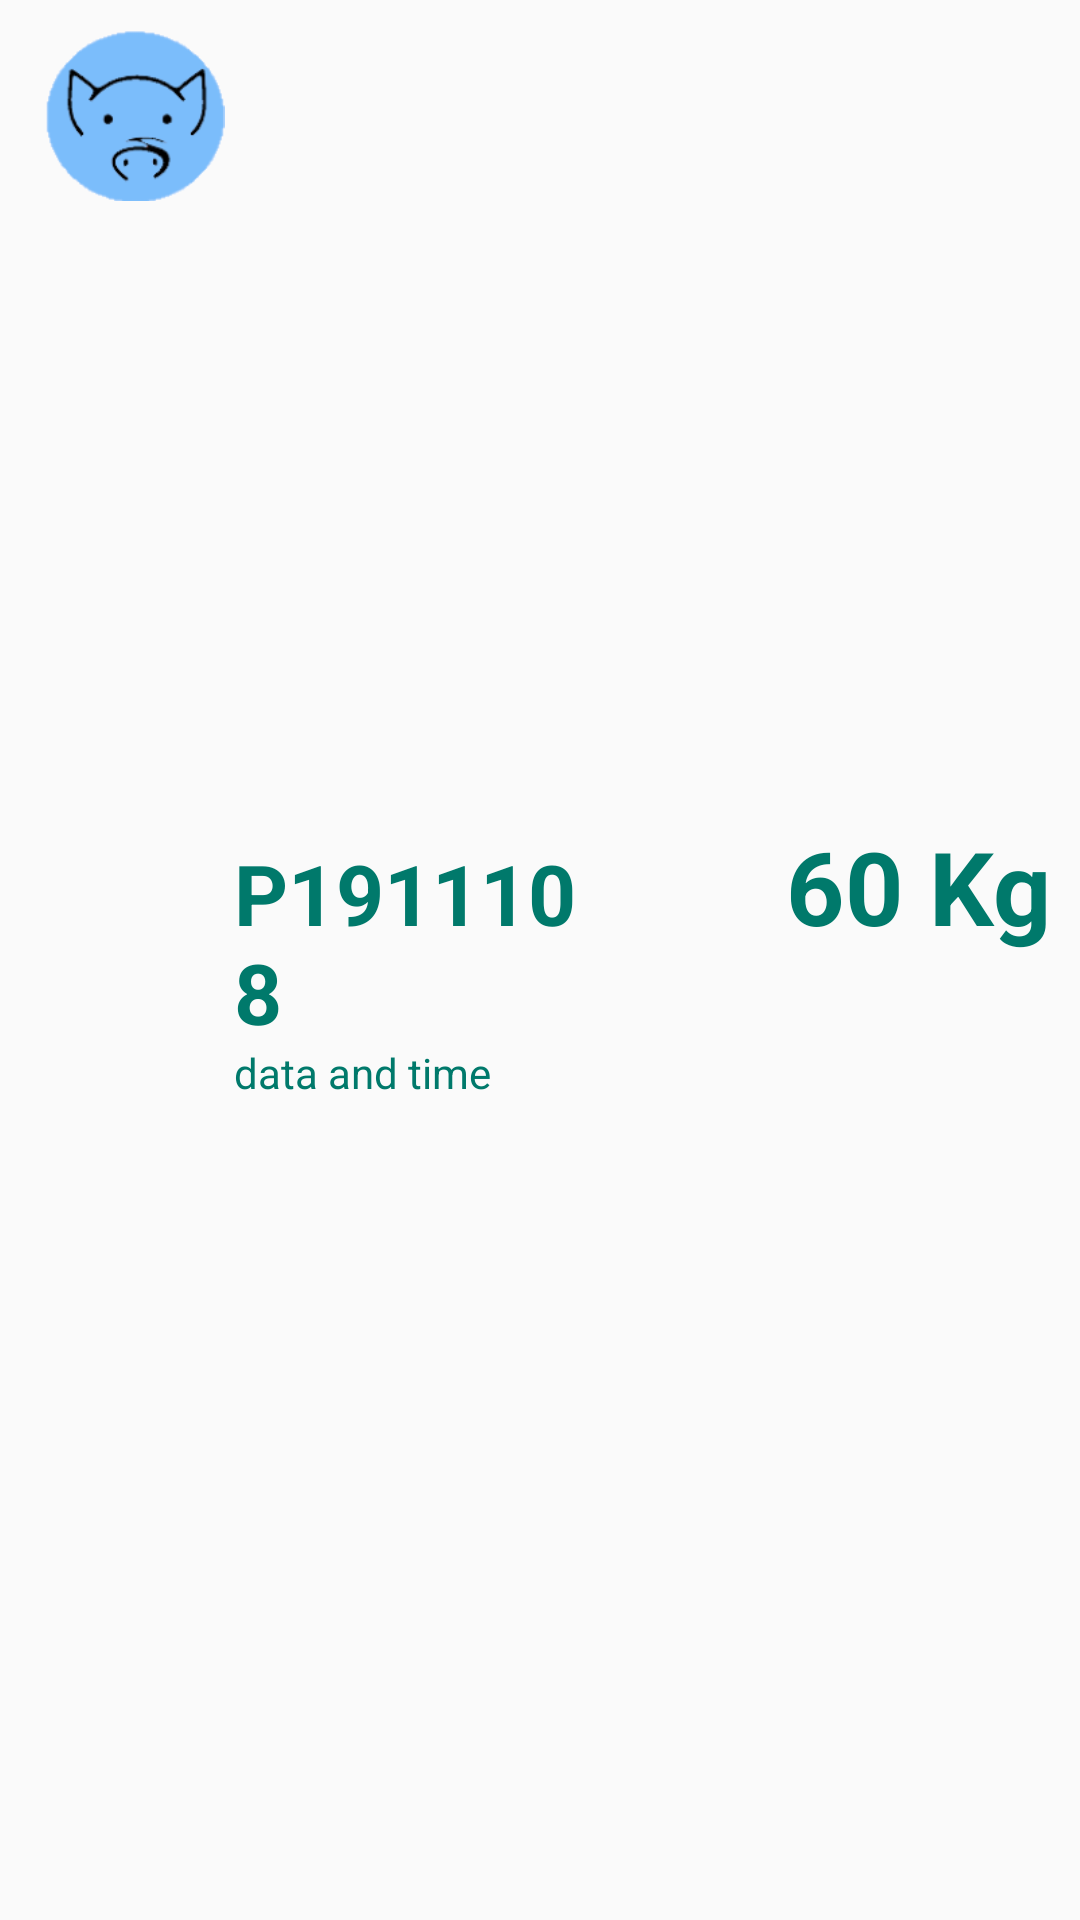

Android layout source for this screen:
<!-- AndroidManifest.xml: application theme AppTheme -->
<!-- res/layout/pig_item.xml -->
<?xml version="1.0" encoding="utf-8"?>
<LinearLayout xmlns:android="http://schemas.android.com/apk/res/android"
    xmlns:app="http://schemas.android.com/apk/res-auto"
    android:layout_width="match_parent"
    android:layout_height="wrap_content"

    android:padding="10dp">

    <LinearLayout
        android:layout_width="match_parent"
        android:layout_height="wrap_content"
        android:layout_weight="4"
        android:orientation="vertical">

        <ImageView
            android:id="@+id/imageView8"
            android:layout_width="70dp"
            android:layout_height="57dp"
            app:srcCompat="@drawable/pig_img2" />

    </LinearLayout>

    <LinearLayout
        android:layout_width="match_parent"
        android:layout_height="wrap_content"
        android:layout_gravity="center"
        android:layout_weight="1"
        android:orientation="vertical">

        <LinearLayout
            android:layout_width="match_parent"
            android:layout_height="wrap_content"
            android:layout_marginBottom="5dp"
            android:orientation="horizontal">

            <TextView
                android:id="@+id/text_view_pig_name"
                android:layout_width="match_parent"
                android:layout_height="wrap_content"
                android:layout_marginRight="10dp"
                android:layout_weight="1"
                android:text="@string/pig_name"
                android:textColor="@color/colorPrimaryDark"
                android:textSize="28sp"
                android:textStyle="bold" />

            <TextView
                android:id="@+id/text_view_weight"
                android:layout_width="match_parent"
                android:layout_height="wrap_content"
                android:layout_weight="1"
                android:gravity="end"
                android:text="@string/pig_weight"
                android:textColor="@color/colorPrimaryDark"
                android:textSize="34sp"
                android:textStyle="bold" />

        </LinearLayout>

        <LinearLayout
            android:layout_width="match_parent"
            android:layout_height="match_parent"
            android:orientation="horizontal">

            <TextView
                android:id="@+id/text_view_date_1"
                android:layout_width="match_parent"
                android:layout_height="wrap_content"
                android:text="data and time"
                android:textColor="@color/colorPrimaryDark" />
        </LinearLayout>

    </LinearLayout>

</LinearLayout>
<!-- resources referenced by this layout -->
<resources>
  <color name="colorPrimaryDark">#00796B</color>
  <!-- drawable pig_img2: png bitmap (drawable, 9603 bytes) -->
  <string name="pig_name">돼지 이름</string>
  <string name="pig_weight">돼지 체중</string>
  <style name="AppTheme" parent="AppBaseTheme"> </style>
</resources>
